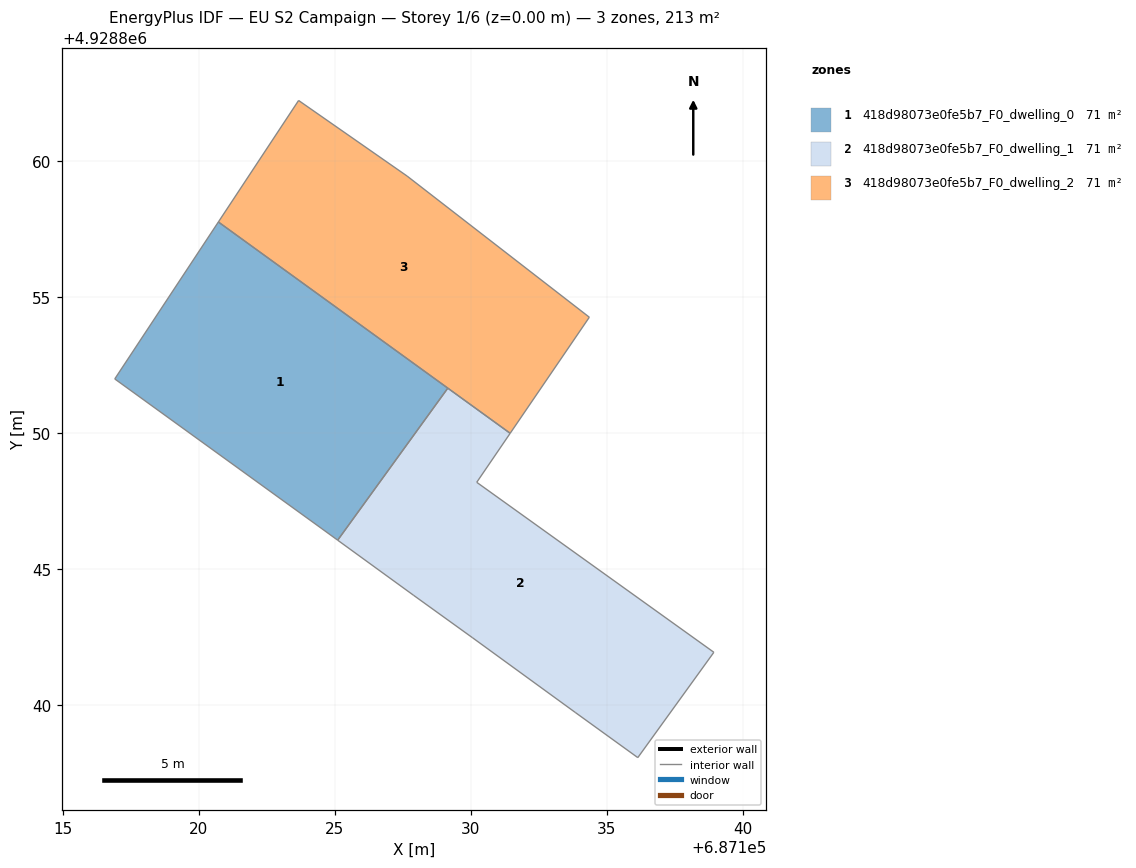
=== STOREY PLAN SPEC (per zone: floor XY polygon, exterior-wall plan segments, windows/doors) ===
zone 1: 418d98073e0fe5b7_F0_dwelling_0  (70.9 m²)
  floor: (687129.16, 4928851.64) (687125.11, 4928846.05) (687124.54, 4928846.47) (687116.92, 4928851.98) (687120.72, 4928857.75)
  interior walls: 5
zone 2: 418d98073e0fe5b7_F0_dwelling_1  (70.9 m²)
  floor: (687131.45, 4928849.98) (687130.22, 4928848.18) (687138.94, 4928841.93) (687136.15, 4928838.06) (687133.84, 4928839.72) (687130.07, 4928842.46) (687127.90, 4928844.03) (687125.11, 4928846.05) (687129.16, 4928851.64)
  interior walls: 9
zone 3: 418d98073e0fe5b7_F0_dwelling_2  (70.9 m²)
  floor: (687127.67, 4928859.44) (687134.36, 4928854.25) (687131.45, 4928849.98) (687120.72, 4928857.75) (687123.68, 4928862.22)
  interior walls: 5

=== DERIVED (storey summary) ===
Building: EU S2 Campaign
Storey: 1 of 6  (floor level z = 0.00 m)
Storey gross floor area: 212.7 m²
Zones on this storey: 3
  - 418d98073e0fe5b7_F0_dwelling_0: floor 70.9 m²
  - 418d98073e0fe5b7_F0_dwelling_1: floor 70.9 m²
  - 418d98073e0fe5b7_F0_dwelling_2: floor 70.9 m²
Zone adjacency (shared interzone walls):
  - 418d98073e0fe5b7_F0_dwelling_0 ↔ 418d98073e0fe5b7_F0_dwelling_1